Image classification data set "dataset" (preshtha13/Task-4-UGV---5-object-Recognition-ML-Model on GitHub). Class labels (4): apple, cups, oranges, water bottle.

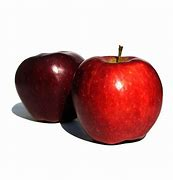
Label: apple

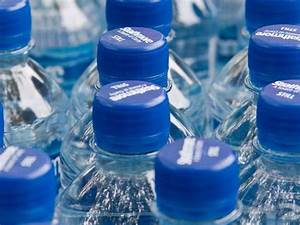
Label: water bottle

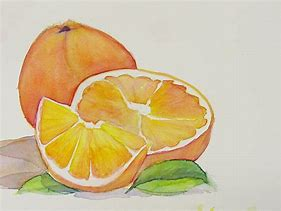
Label: oranges

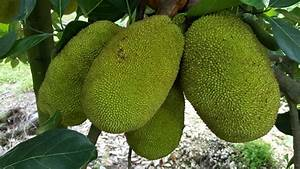
Label: apple

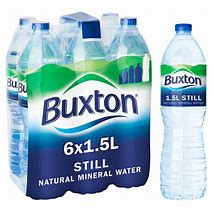
Label: water bottle
